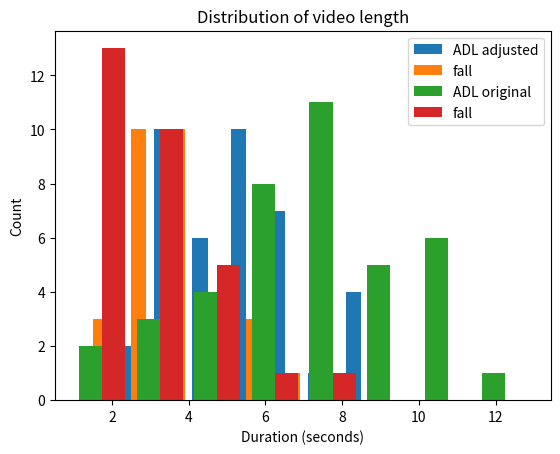

Python code for this plot:
import matplotlib.pyplot as plt
import numpy as np

adl_duration  = [3,3,5,3,4,5,5,3,3,6,7,6,5,5,5,3,4,8,8,4,5,4,3,2,3,3,3,2,4,5,8,6,6,6,9,6,5,6,4,5]

number_of_bins = 8

# plt.hist(adl_duration, bins = number_of_bins, alpha = 0.7, label = 'ADL')



fall_duration = [5,3,7,3,5,3,5,3,6,4,4,3,2,2,2,1,3,2,3,3,1,1,2,2,2,2,3,2,3,2]

plt.hist([adl_duration, fall_duration], number_of_bins, label=['ADL adjusted', 'fall'])

# plt.hist(fall_duration, bins = number_of_bins, alpha = 0.5, label = 'fall')
plt.title('Distribution of video length')
plt.xlabel('Duration (seconds)')
plt.ylabel('Count')
plt.legend()
plt.savefig('duration_distribution_adjusted_adl.pdf')
plt.show()





# pyplot.hist(x, bins, alpha=0.5, label='x')
# pyplot.hist(y, bins, alpha=0.5, label='y')



adl_duration_original = [5,6,6,5,6,7,6,6,5,10,10,8,8,7,9,8,7,8,8,9,9,8,7,2,3,3,3,2,4,13,8,6,6,6,9,11,11,11,9,11]

plt.hist([adl_duration_original, fall_duration], number_of_bins, label=['ADL original', 'fall'])

# plt.hist(fall_duration, bins = number_of_bins, alpha = 0.5, label = 'fall')
plt.title('Distribution of video length')
plt.xlabel('Duration (seconds)')
plt.ylabel('Count')
plt.legend()
plt.savefig('duration_distribution_original_adl.pdf')
plt.show()

print(f'original ADL videos: mean duratoin = {np.mean(adl_duration_original)}, max = {np.max(adl_duration_original)}, min = {np.min(adl_duration_original)}')
print(f'adjusted ADL videos: mean duratoin = {np.mean(adl_duration)}, max = {np.max(adl_duration)}, min = {np.min(adl_duration)}')
print(f'fall videos: mean duratoin = {np.mean(fall_duration)}, max = {np.max(fall_duration)}, min = {np.min(fall_duration)}')
